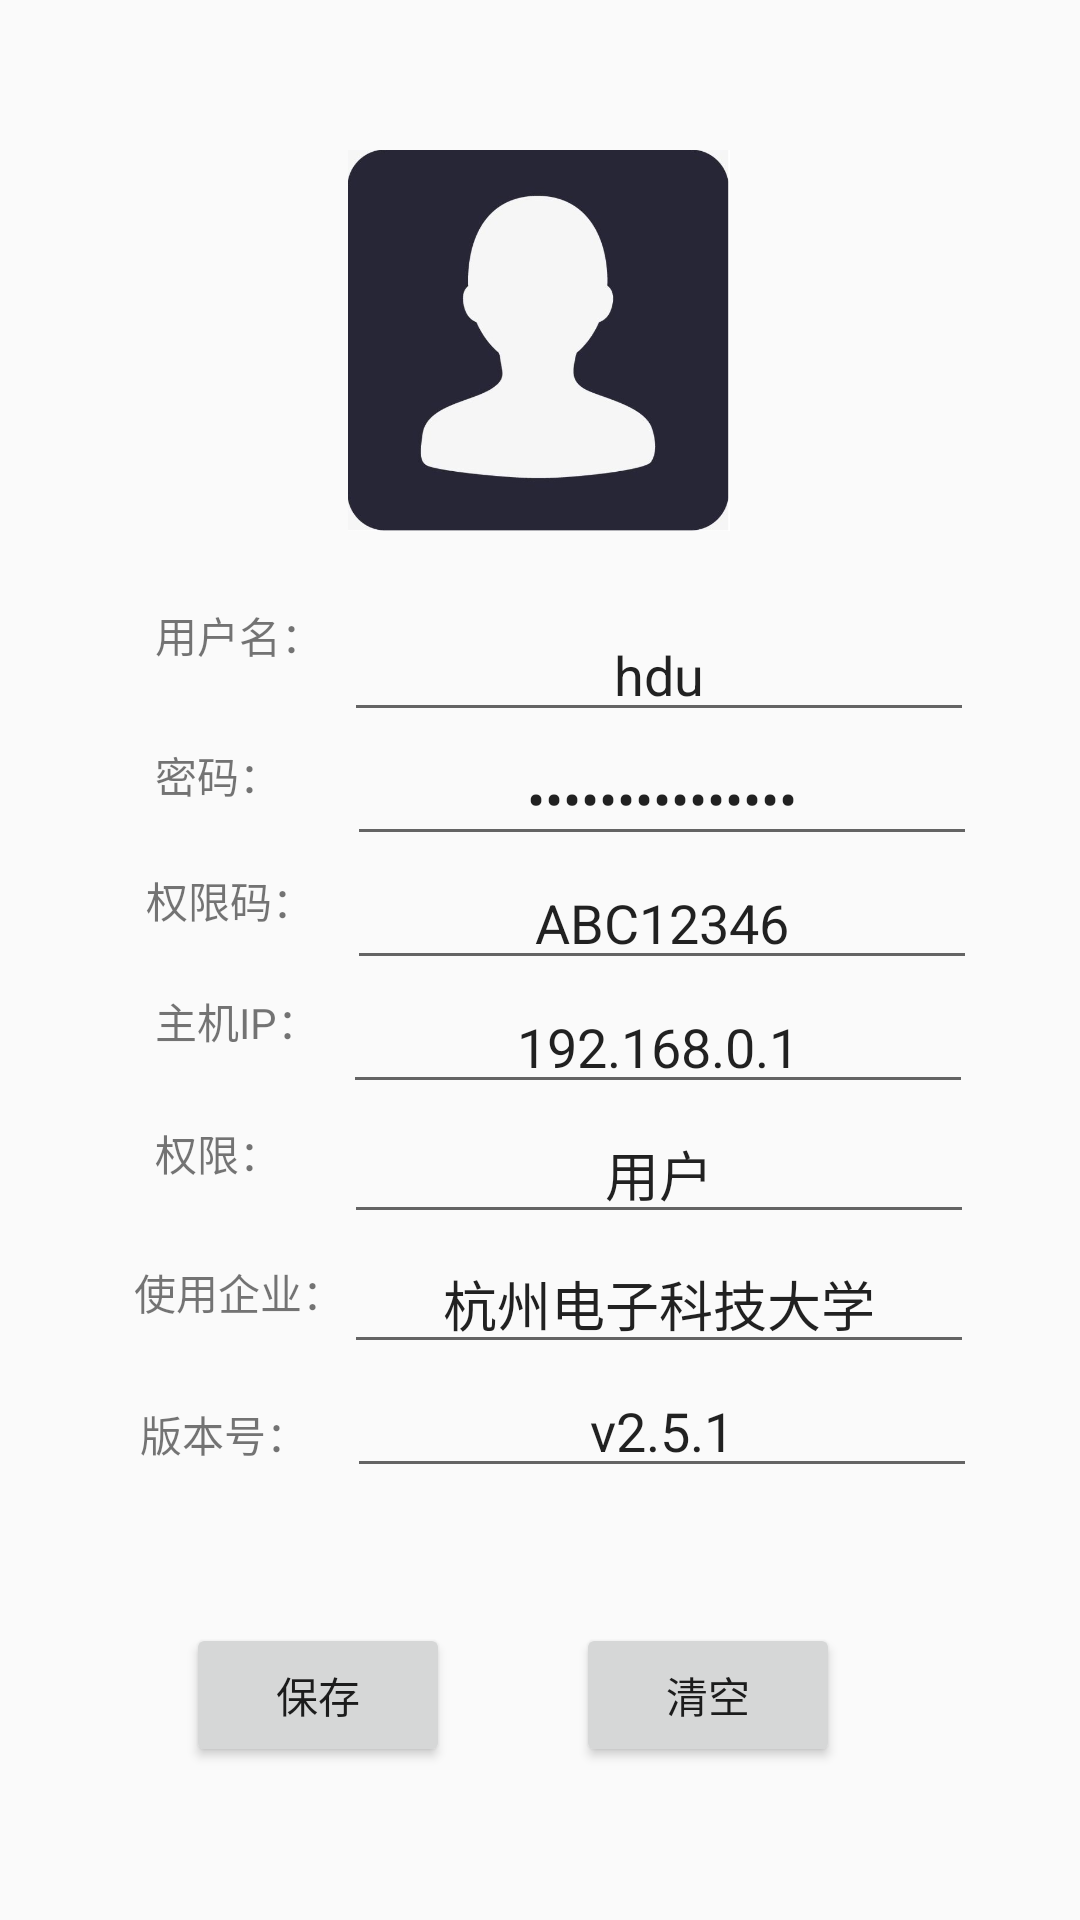

Layout XML and referenced resources for this Android screen:
<!-- AndroidManifest.xml: application theme Theme.DiviceMonitor2 -->
<!-- res/layout/activity_user.xml -->
<?xml version="1.0" encoding="utf-8"?>
<androidx.constraintlayout.widget.ConstraintLayout xmlns:android="http://schemas.android.com/apk/res/android"
    xmlns:app="http://schemas.android.com/apk/res-auto"
    xmlns:tools="http://schemas.android.com/tools"
    android:layout_width="match_parent"
    android:layout_height="match_parent">

    <Button
        android:id="@+id/button5"
        android:layout_width="wrap_content"
        android:layout_height="wrap_content"
        android:layout_marginEnd="80dp"
        android:layout_marginRight="80dp"
        android:text="清空"
        app:layout_constraintBottom_toBottomOf="@+id/button6"
        app:layout_constraintEnd_toEndOf="parent"
        app:layout_constraintTop_toTopOf="@+id/button6"
        app:layout_constraintVertical_bias="0.0" />

    <Button
        android:id="@+id/button6"
        android:layout_width="wrap_content"
        android:layout_height="wrap_content"
        android:layout_marginStart="80dp"
        android:layout_marginLeft="80dp"
        android:layout_marginTop="45dp"
        android:layout_marginEnd="60dp"
        android:layout_marginRight="60dp"
        android:layout_marginBottom="124dp"
        android:text="保存"
        app:layout_constraintBottom_toBottomOf="parent"
        app:layout_constraintEnd_toStartOf="@+id/button5"
        app:layout_constraintStart_toStartOf="parent"
        app:layout_constraintTop_toBottomOf="@+id/editTextTextPersonName19"
        app:layout_constraintVertical_bias="0.0" />

    <EditText
        android:id="@+id/editTextTextPersonName17"
        android:layout_width="wrap_content"
        android:layout_height="wrap_content"
        android:ems="10"
        android:gravity="center"
        android:inputType="textPersonName"
        android:text="用户"
        app:layout_constraintBottom_toTopOf="@+id/editTextTextPersonName18"
        app:layout_constraintEnd_toEndOf="parent"
        app:layout_constraintStart_toEndOf="@+id/textView23"
        app:layout_constraintTop_toBottomOf="@+id/editTextTextPersonName16" />

    <EditText
        android:id="@+id/editTextTextPersonName15"
        android:layout_width="wrap_content"
        android:layout_height="wrap_content"
        android:ems="10"
        android:gravity="center"
        android:inputType="textPersonName"
        android:text="ABC12346"
        app:layout_constraintBottom_toTopOf="@+id/editTextTextPersonName16"
        app:layout_constraintEnd_toEndOf="parent"
        app:layout_constraintStart_toEndOf="@+id/textView28"
        app:layout_constraintTop_toBottomOf="@+id/editTextTextPassword2" />

    <TextView
        android:id="@+id/textView25"
        android:layout_width="wrap_content"
        android:layout_height="wrap_content"
        android:layout_marginStart="16dp"
        android:layout_marginLeft="16dp"
        android:layout_marginEnd="7dp"
        android:layout_marginRight="7dp"
        android:layout_marginBottom="26dp"
        android:text="用户名："
        app:layout_constraintBottom_toTopOf="@+id/textView27"
        app:layout_constraintEnd_toStartOf="@+id/editTextTextPersonName14"
        app:layout_constraintHorizontal_chainStyle="packed"
        app:layout_constraintStart_toStartOf="parent" />

    <EditText
        android:id="@+id/editTextTextPersonName14"
        android:layout_width="wrap_content"
        android:layout_height="wrap_content"
        android:ems="10"
        android:gravity="center"
        android:inputType="textPersonName"
        android:text="hdu"
        app:layout_constraintBottom_toTopOf="@+id/editTextTextPassword2"
        app:layout_constraintEnd_toEndOf="parent"
        app:layout_constraintStart_toEndOf="@+id/textView25" />

    <EditText
        android:id="@+id/editTextTextPersonName16"
        android:layout_width="wrap_content"
        android:layout_height="wrap_content"
        android:ems="10"
        android:gravity="center"
        android:inputType="textPersonName"
        android:text="192.168.0.1"
        app:layout_constraintBottom_toTopOf="@+id/editTextTextPersonName17"
        app:layout_constraintEnd_toEndOf="parent"
        app:layout_constraintStart_toEndOf="@+id/textView22"
        app:layout_constraintTop_toBottomOf="@+id/editTextTextPersonName15" />

    <TextView
        android:id="@+id/textView28"
        android:layout_width="wrap_content"
        android:layout_height="wrap_content"
        android:layout_marginStart="14dp"
        android:layout_marginLeft="14dp"
        android:layout_marginTop="9dp"
        android:layout_marginEnd="11dp"
        android:layout_marginRight="11dp"
        android:layout_marginBottom="24dp"
        android:text="权限码："
        app:layout_constraintBottom_toTopOf="@+id/textView22"
        app:layout_constraintEnd_toStartOf="@+id/editTextTextPersonName15"
        app:layout_constraintHorizontal_chainStyle="packed"
        app:layout_constraintStart_toStartOf="parent"
        app:layout_constraintTop_toTopOf="@+id/editTextTextPersonName15" />

    <TextView
        android:id="@+id/textView27"
        android:layout_width="wrap_content"
        android:layout_height="wrap_content"
        android:layout_marginStart="17dp"
        android:layout_marginLeft="17dp"
        android:layout_marginEnd="22dp"
        android:layout_marginRight="22dp"
        android:layout_marginBottom="21dp"
        android:text="密码："
        app:layout_constraintBottom_toTopOf="@+id/textView28"
        app:layout_constraintEnd_toStartOf="@+id/editTextTextPassword2"
        app:layout_constraintHorizontal_chainStyle="packed"
        app:layout_constraintStart_toStartOf="parent" />

    <TextView
        android:id="@+id/textView23"
        android:layout_width="wrap_content"
        android:layout_height="wrap_content"
        android:layout_marginStart="16dp"
        android:layout_marginLeft="16dp"
        android:layout_marginTop="8dp"
        android:layout_marginEnd="21dp"
        android:layout_marginRight="21dp"
        android:layout_marginBottom="28dp"
        android:text="权限："
        app:layout_constraintBottom_toTopOf="@+id/textView26"
        app:layout_constraintEnd_toStartOf="@+id/editTextTextPersonName17"
        app:layout_constraintHorizontal_chainStyle="packed"
        app:layout_constraintStart_toStartOf="parent"
        app:layout_constraintTop_toTopOf="@+id/editTextTextPersonName17" />

    <EditText
        android:id="@+id/editTextTextPassword2"
        android:layout_width="wrap_content"
        android:layout_height="wrap_content"
        android:layout_marginTop="244dp"
        android:ems="10"
        android:gravity="center"
        android:inputType="textPassword"
        android:text="DWAHDKAWHDKAHDA"
        app:layout_constraintBottom_toTopOf="@+id/editTextTextPersonName15"
        app:layout_constraintEnd_toEndOf="parent"
        app:layout_constraintStart_toEndOf="@+id/textView27"
        app:layout_constraintTop_toTopOf="parent" />

    <TextView
        android:id="@+id/textView22"
        android:layout_width="wrap_content"
        android:layout_height="wrap_content"
        android:layout_marginStart="16dp"
        android:layout_marginLeft="16dp"
        android:layout_marginTop="7dp"
        android:layout_marginEnd="8dp"
        android:layout_marginRight="8dp"
        android:layout_marginBottom="27dp"
        android:text="主机IP："
        app:layout_constraintBottom_toTopOf="@+id/textView23"
        app:layout_constraintEnd_toStartOf="@+id/editTextTextPersonName16"
        app:layout_constraintHorizontal_chainStyle="packed"
        app:layout_constraintStart_toStartOf="parent"
        app:layout_constraintTop_toTopOf="@+id/editTextTextPersonName16" />

    <TextView
        android:id="@+id/textView26"
        android:layout_width="wrap_content"
        android:layout_height="wrap_content"
        android:layout_marginStart="9dp"
        android:layout_marginLeft="9dp"
        android:layout_marginTop="9dp"
        android:text="使用企业："
        app:layout_constraintEnd_toStartOf="@+id/editTextTextPersonName18"
        app:layout_constraintHorizontal_chainStyle="packed"
        app:layout_constraintStart_toStartOf="parent"
        app:layout_constraintTop_toTopOf="@+id/editTextTextPersonName18" />

    <EditText
        android:id="@+id/editTextTextPersonName18"
        android:layout_width="wrap_content"
        android:layout_height="wrap_content"
        android:ems="10"
        android:gravity="center"
        android:inputType="textPersonName"
        android:text="杭州电子科技大学"
        app:layout_constraintBottom_toTopOf="@+id/editTextTextPersonName19"
        app:layout_constraintEnd_toEndOf="parent"
        app:layout_constraintStart_toEndOf="@+id/textView26"
        app:layout_constraintTop_toBottomOf="@+id/editTextTextPersonName17" />

    <TextView
        android:id="@+id/textView21"
        android:layout_width="wrap_content"
        android:layout_height="wrap_content"
        android:layout_marginStart="12dp"
        android:layout_marginLeft="12dp"
        android:layout_marginTop="31dp"
        android:layout_marginEnd="13dp"
        android:layout_marginRight="13dp"
        android:layout_marginBottom="57dp"
        android:text="版本号："
        app:layout_constraintBottom_toTopOf="@+id/button6"
        app:layout_constraintEnd_toStartOf="@+id/editTextTextPersonName19"
        app:layout_constraintHorizontal_chainStyle="packed"
        app:layout_constraintStart_toStartOf="parent"
        app:layout_constraintTop_toBottomOf="@+id/textView26" />

    <EditText
        android:id="@+id/editTextTextPersonName19"
        android:layout_width="wrap_content"
        android:layout_height="wrap_content"
        android:layout_marginBottom="45dp"
        android:ems="10"
        android:gravity="center"
        android:inputType="textPersonName"
        android:text="v2.5.1"
        app:layout_constraintBottom_toTopOf="@+id/button5"
        app:layout_constraintEnd_toEndOf="parent"
        app:layout_constraintStart_toEndOf="@+id/textView21"
        app:layout_constraintTop_toBottomOf="@+id/editTextTextPersonName18" />

    <ImageView
        android:id="@+id/imageView8"
        android:layout_width="132dp"
        android:layout_height="127dp"
        android:layout_marginTop="48dp"
        android:layout_marginBottom="24dp"
        app:layout_constraintBottom_toTopOf="@+id/editTextTextPersonName14"
        app:layout_constraintEnd_toEndOf="parent"
        app:layout_constraintHorizontal_bias="0.498"
        app:layout_constraintStart_toStartOf="parent"
        app:layout_constraintTop_toTopOf="parent"
        app:srcCompat="@drawable/touxiang" />

</androidx.constraintlayout.widget.ConstraintLayout>
<!-- resources referenced by this layout -->
<resources>
  <!-- drawable touxiang: png bitmap (drawable, 69598 bytes) -->
  <style name="Theme.DiviceMonitor2" parent="Theme.AppCompat.Light.NoActionBar">
          
          <item name="colorPrimary">@color/purple_500</item>
          <item name="colorPrimaryVariant">@color/purple_700</item>
          <item name="colorOnPrimary">@color/white</item>
  
          
          <item name="colorSecondary">@color/teal_200</item>
          <item name="colorSecondaryVariant">@color/teal_700</item>
          <item name="colorOnSecondary">@color/black</item>
          
          <item name="android:statusBarColor" tools:targetApi="l">?attr/colorPrimaryVariant</item>
  
          
  
  
  
  
      </style>
  <color name="purple_500">#FF6200EE</color>
  <color name="purple_700">#FF3700B3</color>
  <color name="white">#FFFFFFFF</color>
  <color name="teal_200">#FF03DAC5</color>
  <color name="teal_700">#FF018786</color>
  <color name="black">#FF000000</color>
</resources>
